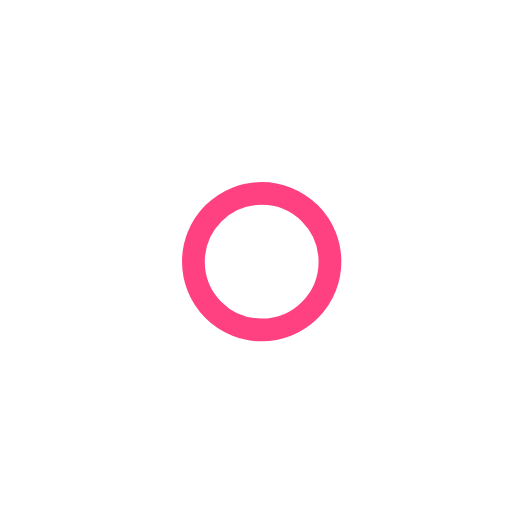
t = 0.00 s
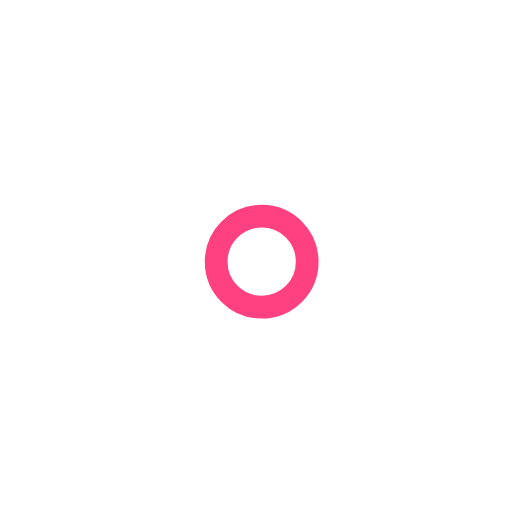
t = 1.00 s
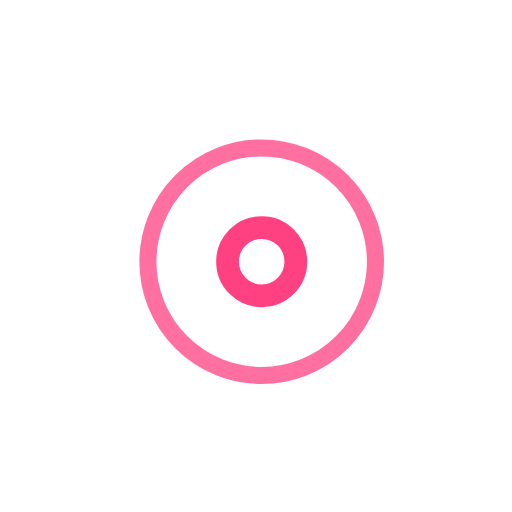
t = 2.25 s
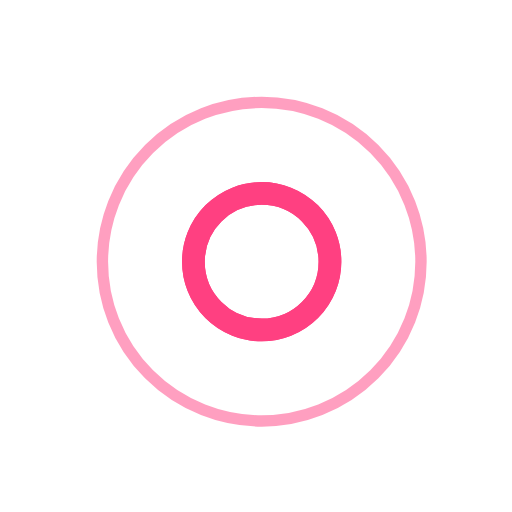
t = 3.00 s
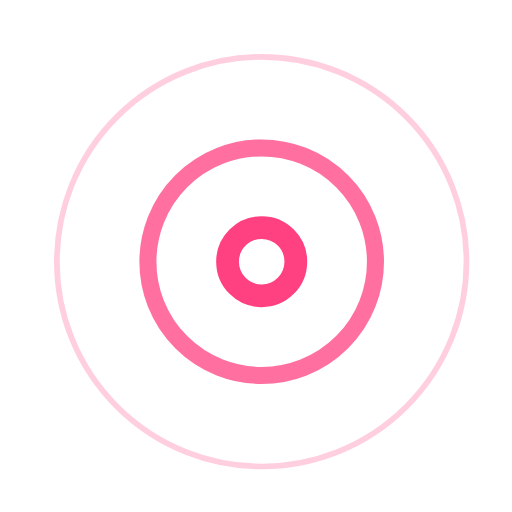
t = 3.75 s
t = 5.25 s: frame unchanged from t = 3.75 s, image omitted

The animated SVG that drew these frames (rendered in a browser with its animation timeline set to each time). Animation: 7 SMIL elements (animate=7); one cycle of 6.00 s, repeats indefinitely.

<!-- By Sam Herbert (@sherb), for everyone. More @ http://goo.gl/7AJzbL -->
<svg width="45" height="45" viewBox="0 0 45 45" xmlns="http://www.w3.org/2000/svg" stroke="#FF4081">
    <g fill="none" fill-rule="evenodd" transform="translate(1 1)" stroke-width="2">
        <circle cx="22" cy="22" r="6" stroke-opacity="0">
            <animate attributeName="r"
                 begin="1.5s" dur="3s"
                 values="6;22"
                 calcMode="linear"
                 repeatCount="indefinite" />
            <animate attributeName="stroke-opacity"
                 begin="1.5s" dur="3s"
                 values="1;0" calcMode="linear"
                 repeatCount="indefinite" />
            <animate attributeName="stroke-width"
                 begin="1.5s" dur="3s"
                 values="2;0" calcMode="linear"
                 repeatCount="indefinite" />
        </circle>
        <circle cx="22" cy="22" r="6" stroke-opacity="0">
            <animate attributeName="r"
                 begin="3s" dur="3s"
                 values="6;22"
                 calcMode="linear"
                 repeatCount="indefinite" />
            <animate attributeName="stroke-opacity"
                 begin="3s" dur="3s"
                 values="1;0" calcMode="linear"
                 repeatCount="indefinite" />
            <animate attributeName="stroke-width"
                 begin="3s" dur="3s"
                 values="2;0" calcMode="linear"
                 repeatCount="indefinite" />
        </circle>
        <circle cx="22" cy="22" r="8">
            <animate attributeName="r"
                 begin="0s" dur="1.5s"
                 values="6;1;2;3;4;5;6"
                 calcMode="linear"
                 repeatCount="indefinite" />
        </circle>
    </g>
</svg>
